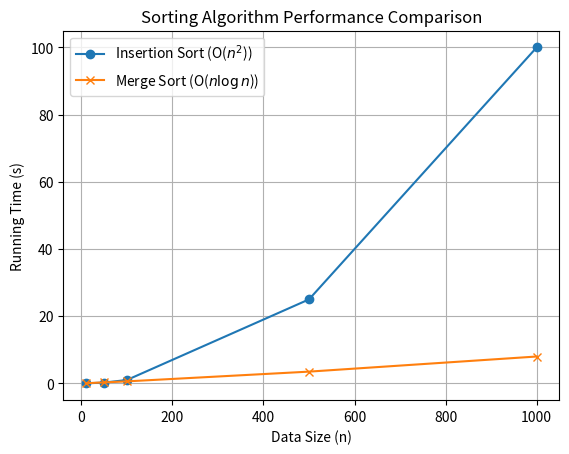

The script that saved this image:
# 定义元组
tuple_empty = ()
tuple_short = (2,)  # 单元素元组必须带有逗号
hello_tuple = (2, "stu", 3)

# 序列操作
print("索引操作:", hello_tuple[0])
print("切片操作:", hello_tuple[1:3])
print("拼接操作:", (2, "stu", 3) + (5, 6))
print("重复操作:", (1, 2) * 2)

# 内置函数
print("最大值:", max((3, 5, 0)))

# 嵌套元组
seq = (2, "a", 4, (1, 2))
print("嵌套索引:", seq[3][0])

# 尝试修改元组（取消注释会引发 TypeError）
# hello_tuple[1] = 4

# 变量交换
x, y = 10, 20
print(f"交换前: x={x}, y={y}")
(x, y) = (y, x)
print(f"交换后: x={x}, y={y}")

# 多返回值
def quotient_and_remainder(a, b):
    q = a // b
    r = a % b
    return (q, r)

quot, rem = quotient_and_remainder(5, 2)
print(f"5 除以 2: 商={quot}, 余数={rem}")

# 可变参数 *args
def mean(*args):
    tot = 0
    for a in args:
        tot += a
    return tot / len(args) if len(args) > 0 else 0

print("计算平均值:", mean(1, 2, 3, 4, 5, 6))

# 列表可变性测试
hello_list = [1, 2, 3]
hello_list[0] = 5
print("修改后的列表:", hello_list)

# 字符串与列表转换
char_list = list("abc")
print("字符分解:", char_list)

split_list = "I <3 cs".split(' ')
print("按空格分割:", split_list)

joined_str = '-'.join(['a', 'b', 'c'])
print("合并回字符串:", joined_str)

# 列表排序
L = [4, 1, 3, 2]
sorted_L = sorted(L)  # 不修改原列表
print("使用 sorted 后的原列表:", L)
print("sorted 返回的新列表:", sorted_L)

L.sort()  # 修改原列表
print("使用 sort 后的列表:", L)

# 错误做法：在 for 循环中直接 remove
def remove_all_wrong(L, e):
    for elem in L:
        if elem == e:
            L.remove(e)

L1 = [1, 2, 2, 2]
remove_all_wrong(L1, 2)
print("使用 for 循环移除 2 之后的结果:", L1) # 输出竟然是 [1, 2]

# 正确做法：使用 while 循环重新检查
def remove_all_right(L, e):
    while e in L:
        L.remove(e)

L2 = [1, 2, 2, 2]
remove_all_right(L2, 2)
print("使用 while 循环移除 2 之后的结果:", L2)

# 示例 1：range 循环 (安全)
L_range = [1, 2, 3, 4]
for i in range(len(L_range)):
    L_range.append(i)
print("range循环结果:", L_range)

# 示例 2：直接遍历 L 并重新赋值 (有限次执行)
L_concat = [1, 2, 3, 4]
for e in L_concat:
    L_concat = L_concat + L_concat
print("由于 L 被重新绑定到新对象，原对象已被遍历完")

# 示例 3：无限循环！
# L = [1, 2, 3, 4]
# for e in L:
#     L.append(0) 
#     print("这将导致无限循环，因为 L 不断增长")

# 别名 (Alias)
L1 = [10, 20, 30, 40]
L1_alias = L1
L1_alias[0] = 99
print("修改别名后，原列表也会改变:")
print("L1:", L1)
print("L1_alias:", L1_alias)

print("是否是同一对象？", id(L1) == id(L1_alias))

# 克隆 (Cloning - 浅拷贝)
L2 = [10, 20, 30, 40]
L2_clone = L2[:]
L2_clone[0] = 99
print("\n修改克隆后，原列表不会改变:")
print("L2:", L2)
print("L2_clone:", L2_clone)
print("是否是同一对象？", id(L2) == id(L2_clone))

a = [1] * 10
b = [a for _ in range(10)] # b 中的每个元素都相当于a的一个别名，指向同一个列表对象 `a`。
print("id(a)   :", id(a))     # 比如输出 140123456789000
print("id(b[0]):", id(b[0]))  # 输出一致，b[0] 与 a 是同一个对象
print("id(b[1]):", id(b[1]))  # 输出一致，b[1] 与 a 也是同一个对象

print('\nBefore modification a[0]:')
for sublist in b:
    print(sublist)  # 每个子列表都是 [1, 1, 1, 1, 1, 1, 1, 1, 1, 1]

print('\nAfter modification a[0] = 0:')
a[0] = 0 # 这将修改a的第一个元素。
for sublist in b:
    print(sublist)  # 每个子列表现在都变成了 [0, 1, 1, 1, 1, 1, 1, 1, 1, 1]

import copy

# 浅拷贝
nested_list = [1, [2, 3]]
shallow_copy = nested_list[:]
# 我们修改嵌套列表里的元素
shallow_copy[1].append(4)

print("浅拷贝被修改后，原列表的嵌套元素也会变！")
print("nested_list:", nested_list)
print("shallow_copy:", shallow_copy)

# 深拷贝
nested_list2 = [1, [2, 3]]
deep_copy = copy.deepcopy(nested_list2)
# 我们修改深拷贝中嵌套的列表
deep_copy[1].append(4)

print("\n深拷贝由于递归克隆了一切，修改后不会影响原列表：")
print("nested_list2:", nested_list2)
print("deep_copy:", deep_copy)

import matplotlib.pyplot as plt

# 假设这几组列表是我们搜集到不同算法的数据（x 轴与 y 轴需要长度一致）
sizes = [10, 50, 100, 500, 1000]          # 横坐标 (数据规模)

# 第一种算法的运行时间
time_algo_A = [0.01, 0.25, 1.0, 25.0, 100.0] 
# 第二种算法的运行时间
time_algo_B = [0.05, 0.30, 0.6, 3.5, 8.0]   

# plt.plot 分次调用可以将多条线画在同一个图中，label用于右上角的图例
plt.plot(sizes, time_algo_A, label='Insertion Sort (O($n^2$))', marker='o')
plt.plot(sizes, time_algo_B, label='Merge Sort (O($n \log n$))', marker='x')

plt.title('Sorting Algorithm Performance Comparison') # 图表标题
plt.xlabel('Data Size (n)') # 横轴说明
plt.ylabel('Running Time (s)') # 纵轴说明
plt.legend() # 显示标签图例

plt.grid(True) # 显示背景网格（可选）
plt.show() # 在界面上渲染输出图表
